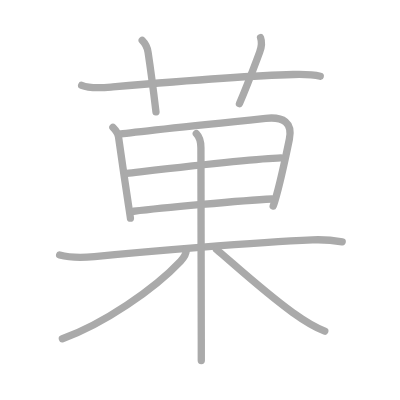
t = 0.00 s
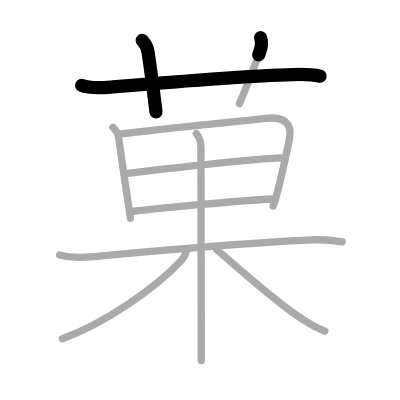
t = 2.25 s
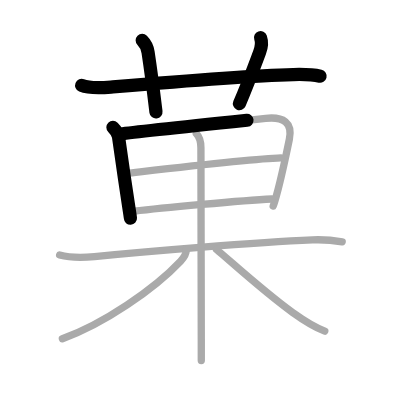
t = 4.50 s
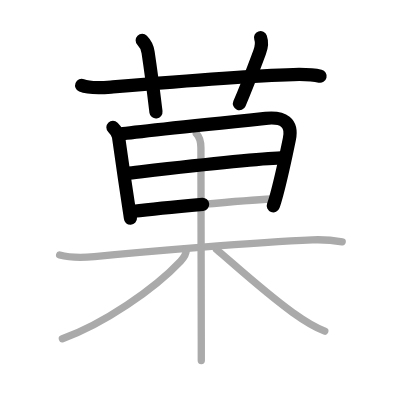
t = 6.50 s
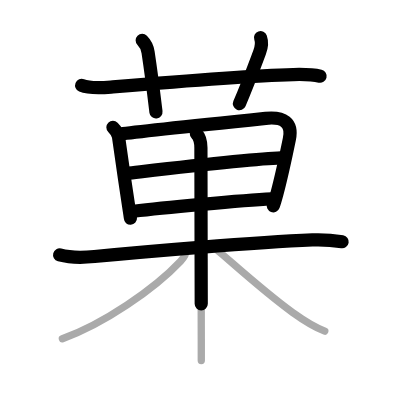
t = 8.75 s
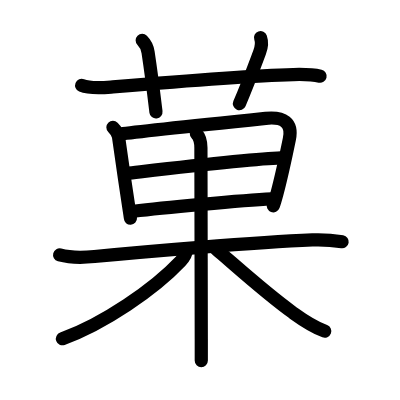
t = 11.00 s

The animated SVG that drew these frames (rendered in a browser with its animation timeline set to each time). Animation: 11 SMIL elements (animate=11); one cycle of 11.00 s.

<?xml version="1.0" standalone="no"?>
<!DOCTYPE svg PUBLIC "-//W3C//DTD SVG 1.1//EN"   "http://www.w3.org/Graphics/SVG/1.1/DTD/svg11.dtd">
<svg width="400px" height="400px"  version="1.1" xmlns="http://www.w3.org/2000/svg">
  <defs>
    <marker id="Triangle" viewBox="0 0 10 10" refX="0" refY="5" markerUnits="strokeWidth" markerWidth="3" style="stroke-opacity:0%;fill:#aaaaaa;" markerHeight="2" orient="auto">
      <path d="M 0 0 L 10 5 L 0 10 z" />
    </marker>
    
    <marker id="Arrow" viewBox="0 0 10 10" refX="5" refY="5" markerUnits="strokeWidth" markerWidth="1.8" style="stroke-opacity:0%;fill:#770000;" markerHeight="2" orient="auto">
      <path d="M 0 4 L 6 4 L 4 1 L 10 5 L 4 9 L 6 6 L 0 6 z" />
        <circle cx="5" cy="5" r="5" />
      </marker>
    
    <marker id="TriangleRed" viewBox="0 0 10 10" refX="0" refY="5" markerUnits="strokeWidth" markerWidth="3" style="stroke-opacity:0%;fill:#CC0000;" markerHeight="2" orient="auto">
      <path d="M 0 0 L 10 5 L 0 10 z" />
    </marker>
    
    <marker id="ArrowRed" viewBox="0 0 10 10" refX="5" refY="5" markerUnits="strokeWidth" markerWidth="1.8" style="stroke-opacity:0%;fill:#CC0000;" markerHeight="2" orient="auto">
      <path d="M 0 4 L 6 4 L 4 1 L 10 5 L 4 9 L 6 6 L 0 6 z" />
        <circle cx="5" cy="5" r="5" />
      </marker>
    
  </defs>
  
  <path style="fill:#ffffff; fill-opacity:100%; fill-rule:evenodd; stroke-width:0;" d="M 0 0 L 400px 0 L 400px 400px L 0 400px L 0 0" />

  <g transform="scale(3.6697247706422 3.6697247706422)">
<path style="fill:none; fill-opacity:0%; fill-rule:evenodd; stroke:#aaaaaa; stroke-opacity:100%; stroke-width: 1.5pt; stroke-linejoin:round; stroke-linecap:round;" d="M22.25 23.27c2.47 1.01 5.9 0.63 8.51 0.41c12.98-1.11 36.06-3.05 49.12-3.37c2.48-0.06 4.95-0.13 7.38 0.47"></path>
<path style="fill:none; fill-opacity:0%; fill-rule:evenodd; stroke:#aaaaaa; stroke-opacity:100%; stroke-width: 1.5pt; stroke-linejoin:round; stroke-linecap:round;" d="M38.75 11c1.12 1.12 1.48 2.43 1.6 3.22c1.12 7.43 1.83 13.58 2.15 16.28"></path>
<path style="fill:none; fill-opacity:0%; fill-rule:evenodd; stroke:#aaaaaa; stroke-opacity:100%; stroke-width: 1.5pt; stroke-linejoin:round; stroke-linecap:round;" d="M71 10.25c0.42 1.18 0.28 2.58-0.25 4c-2.25 6-3.25 8.75-5.5 14"></path>
<path style="fill:none; fill-opacity:0%; fill-rule:evenodd; stroke:#aaaaaa; stroke-opacity:100%; stroke-width: 1.5pt; stroke-linejoin:round; stroke-linecap:round;" d="M30.77 34.69c0.83 0.83 1.42 1.81 1.53 2.61c0.58 4.2 1.84 12.93 2.73 18.7c0.31 2.01 0.51 3.36 0.51 3.46"></path>
<path style="fill:none; fill-opacity:0%; fill-rule:evenodd; stroke:#aaaaaa; stroke-opacity:100%; stroke-width: 1.5pt; stroke-linejoin:round; stroke-linecap:round;" d="M32.94 36.51c3.53-0.53 30.05-3.29 39.45-4.26c4.85-0.5 7.4 1.14 6.46 5.68c-0.71 3.46-2.03 9.8-3.39 14.88c-0.36 1.34-0.7 2.5-1.01 3.34"></path>
<path style="fill:none; fill-opacity:0%; fill-rule:evenodd; stroke:#aaaaaa; stroke-opacity:100%; stroke-width: 1.5pt; stroke-linejoin:round; stroke-linecap:round;" d="M34.58 47.25c7.79-0.88 34.17-4 41.97-4.21"></path>
<path style="fill:none; fill-opacity:0%; fill-rule:evenodd; stroke:#aaaaaa; stroke-opacity:100%; stroke-width: 1.5pt; stroke-linejoin:round; stroke-linecap:round;" d="M36.44 57.57c7.31-0.88 29.56-2.96 37.6-3.35"></path>
<path style="fill:none; fill-opacity:0%; fill-rule:evenodd; stroke:#aaaaaa; stroke-opacity:100%; stroke-width: 1.5pt; stroke-linejoin:round; stroke-linecap:round;" d="M16.25 69.48c3.2 0.86 6.28 0.75 9.5 0.43c13.03-1.28 43.58-3.9 59.38-4.54c2.77-0.11 5.39 0.06 8.12 0.51"></path>
<path style="fill:none; fill-opacity:0%; fill-rule:evenodd; stroke:#aaaaaa; stroke-opacity:100%; stroke-width: 1.5pt; stroke-linejoin:round; stroke-linecap:round;" d="M53.5 36.4c0.93 0.93 1.25 2.33 1.25 3.88c0 8.33 0.08 36.36 0.1 52.1c0 2.24 0 4.23 0 5.88"></path>
<path style="fill:none; fill-opacity:0%; fill-rule:evenodd; stroke:#aaaaaa; stroke-opacity:100%; stroke-width: 1.5pt; stroke-linejoin:round; stroke-linecap:round;" d="M50.75 68.22c0 0.91-0.57 1.94-1.54 2.97C41.94 78.89 28.23 88.27 17 92.31"></path>
<path style="fill:none; fill-opacity:0%; fill-rule:evenodd; stroke:#aaaaaa; stroke-opacity:100%; stroke-width: 1.5pt; stroke-linejoin:round; stroke-linecap:round;" d="M59 68c3.75 3.12 13.15 11.7 20.65 17.09c2.31 1.66 4.98 3.66 8.85 5.16"></path>

<path style="fill:none; fill-opacity:0%; fill-rule:evenodd; stroke:#000000; stroke-opacity:100%; stroke-width: 2.7pt; stroke-linejoin:round; stroke-linecap:round;" d="M22.25 23.27c2.47 1.01 5.9 0.63 8.51 0.41c12.98-1.11 36.06-3.05 49.12-3.37c2.48-0.06 4.95-0.13 7.38 0.47" pathLength="100" stroke-dashoffset="100" stroke-dasharray="100 105"><animate id="dashAnim1" attributeName="stroke-dashoffset" from="100" to="0" dur="1s" calcMode="linear" fill="freeze"/></path>
<path style="fill:none; fill-opacity:0%; fill-rule:evenodd; stroke:#000000; stroke-opacity:100%; stroke-width: 2.7pt; stroke-linejoin:round; stroke-linecap:round;" d="M38.75 11c1.12 1.12 1.48 2.43 1.6 3.22c1.12 7.43 1.83 13.58 2.15 16.28" pathLength="100" stroke-dashoffset="100" stroke-dasharray="100 105"><animate id="dashAnim2" attributeName="stroke-dashoffset" from="100" to="0" dur="1s" calcMode="linear" begin="dashAnim1.end" fill="freeze"/></path>
<path style="fill:none; fill-opacity:0%; fill-rule:evenodd; stroke:#000000; stroke-opacity:100%; stroke-width: 2.7pt; stroke-linejoin:round; stroke-linecap:round;" d="M71 10.25c0.42 1.18 0.28 2.58-0.25 4c-2.25 6-3.25 8.75-5.5 14" pathLength="100" stroke-dashoffset="100" stroke-dasharray="100 105"><animate id="dashAnim3" attributeName="stroke-dashoffset" from="100" to="0" dur="1s" calcMode="linear" begin="dashAnim2.end" fill="freeze"/></path>
<path style="fill:none; fill-opacity:0%; fill-rule:evenodd; stroke:#000000; stroke-opacity:100%; stroke-width: 2.7pt; stroke-linejoin:round; stroke-linecap:round;" d="M30.77 34.69c0.83 0.83 1.42 1.81 1.53 2.61c0.58 4.2 1.84 12.93 2.73 18.7c0.31 2.01 0.51 3.36 0.51 3.46" pathLength="100" stroke-dashoffset="100" stroke-dasharray="100 105"><animate id="dashAnim4" attributeName="stroke-dashoffset" from="100" to="0" dur="1s" calcMode="linear" begin="dashAnim3.end" fill="freeze"/></path>
<path style="fill:none; fill-opacity:0%; fill-rule:evenodd; stroke:#000000; stroke-opacity:100%; stroke-width: 2.7pt; stroke-linejoin:round; stroke-linecap:round;" d="M32.94 36.51c3.53-0.53 30.05-3.29 39.45-4.26c4.85-0.5 7.4 1.14 6.46 5.68c-0.71 3.46-2.03 9.8-3.39 14.88c-0.36 1.34-0.7 2.5-1.01 3.34" pathLength="100" stroke-dashoffset="100" stroke-dasharray="100 105"><animate id="dashAnim5" attributeName="stroke-dashoffset" from="100" to="0" dur="1s" calcMode="linear" begin="dashAnim4.end" fill="freeze"/></path>
<path style="fill:none; fill-opacity:0%; fill-rule:evenodd; stroke:#000000; stroke-opacity:100%; stroke-width: 2.7pt; stroke-linejoin:round; stroke-linecap:round;" d="M34.58 47.25c7.79-0.88 34.17-4 41.97-4.21" pathLength="100" stroke-dashoffset="100" stroke-dasharray="100 105"><animate id="dashAnim6" attributeName="stroke-dashoffset" from="100" to="0" dur="1s" calcMode="linear" begin="dashAnim5.end" fill="freeze"/></path>
<path style="fill:none; fill-opacity:0%; fill-rule:evenodd; stroke:#000000; stroke-opacity:100%; stroke-width: 2.7pt; stroke-linejoin:round; stroke-linecap:round;" d="M36.44 57.57c7.31-0.88 29.56-2.96 37.6-3.35" pathLength="100" stroke-dashoffset="100" stroke-dasharray="100 105"><animate id="dashAnim7" attributeName="stroke-dashoffset" from="100" to="0" dur="1s" calcMode="linear" begin="dashAnim6.end" fill="freeze"/></path>
<path style="fill:none; fill-opacity:0%; fill-rule:evenodd; stroke:#000000; stroke-opacity:100%; stroke-width: 2.7pt; stroke-linejoin:round; stroke-linecap:round;" d="M16.25 69.48c3.2 0.86 6.28 0.75 9.5 0.43c13.03-1.28 43.58-3.9 59.38-4.54c2.77-0.11 5.39 0.06 8.12 0.51" pathLength="100" stroke-dashoffset="100" stroke-dasharray="100 105"><animate id="dashAnim8" attributeName="stroke-dashoffset" from="100" to="0" dur="1s" calcMode="linear" begin="dashAnim7.end" fill="freeze"/></path>
<path style="fill:none; fill-opacity:0%; fill-rule:evenodd; stroke:#000000; stroke-opacity:100%; stroke-width: 2.7pt; stroke-linejoin:round; stroke-linecap:round;" d="M53.5 36.4c0.93 0.93 1.25 2.33 1.25 3.88c0 8.33 0.08 36.36 0.1 52.1c0 2.24 0 4.23 0 5.88" pathLength="100" stroke-dashoffset="100" stroke-dasharray="100 105"><animate id="dashAnim9" attributeName="stroke-dashoffset" from="100" to="0" dur="1s" calcMode="linear" begin="dashAnim8.end" fill="freeze"/></path>
<path style="fill:none; fill-opacity:0%; fill-rule:evenodd; stroke:#000000; stroke-opacity:100%; stroke-width: 2.7pt; stroke-linejoin:round; stroke-linecap:round;" d="M50.75 68.22c0 0.91-0.57 1.94-1.54 2.97C41.94 78.89 28.23 88.27 17 92.31" pathLength="100" stroke-dashoffset="100" stroke-dasharray="100 105"><animate id="dashAnim10" attributeName="stroke-dashoffset" from="100" to="0" dur="1s" calcMode="linear" begin="dashAnim9.end" fill="freeze"/></path>
<path style="fill:none; fill-opacity:0%; fill-rule:evenodd; stroke:#000000; stroke-opacity:100%; stroke-width: 2.7pt; stroke-linejoin:round; stroke-linecap:round;" d="M59 68c3.75 3.12 13.15 11.7 20.65 17.09c2.31 1.66 4.98 3.66 8.85 5.16" pathLength="100" stroke-dashoffset="100" stroke-dasharray="100 105"><animate id="dashAnim11" attributeName="stroke-dashoffset" from="100" to="0" dur="1s" calcMode="linear" begin="dashAnim10.end" fill="freeze"/></path>

</g>

</svg>  
          
